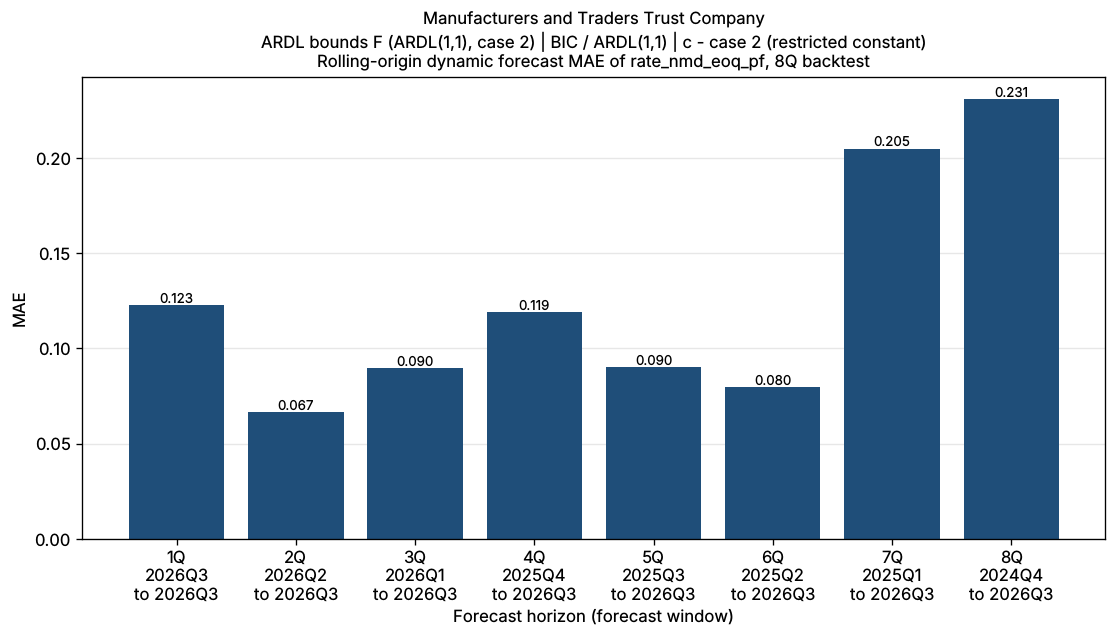

Source data for this figure (header and first rows):
bank_name, test_name, IC/selected lag, trend type, horizon_q, origin, start, end, n_obs, mae, naive_mae
Manufacturers and Traders Trust Company, ARDL bounds F (ARDL(1,1), case 2), BIC / ARDL(1,1), c - case 2 (restricted constant), 1Q, 2026Q2, 2026Q3, 2026Q3, 1, 0.1226, 0.1255
Manufacturers and Traders Trust Company, ARDL bounds F (ARDL(1,1), case 2), BIC / ARDL(1,1), c - case 2 (restricted constant), 2Q, 2026Q1, 2026Q2, 2026Q3, 2, 0.06651, 0.06273
Manufacturers and Traders Trust Company, ARDL bounds F (ARDL(1,1), case 2), BIC / ARDL(1,1), c - case 2 (restricted constant), 3Q, 2025Q4, 2026Q1, 2026Q3, 3, 0.08955, 0.197
Manufacturers and Traders Trust Company, ARDL bounds F (ARDL(1,1), case 2), BIC / ARDL(1,1), c - case 2 (restricted constant), 4Q, 2025Q3, 2025Q4, 2026Q3, 4, 0.119, 0.328
Manufacturers and Traders Trust Company, ARDL bounds F (ARDL(1,1), case 2), BIC / ARDL(1,1), c - case 2 (restricted constant), 5Q, 2025Q2, 2025Q3, 2026Q3, 5, 0.09013, 0.2767
Manufacturers and Traders Trust Company, ARDL bounds F (ARDL(1,1), case 2), BIC / ARDL(1,1), c - case 2 (restricted constant), 6Q, 2025Q1, 2025Q2, 2026Q3, 6, 0.07953, 0.1938
Manufacturers and Traders Trust Company, ARDL bounds F (ARDL(1,1), case 2), BIC / ARDL(1,1), c - case 2 (restricted constant), 7Q, 2024Q4, 2025Q1, 2026Q3, 7, 0.205, 0.4527
Manufacturers and Traders Trust Company, ARDL bounds F (ARDL(1,1), case 2), BIC / ARDL(1,1), c - case 2 (restricted constant), 8Q, 2024Q3, 2024Q4, 2026Q3, 8, 0.2311, 0.5184
